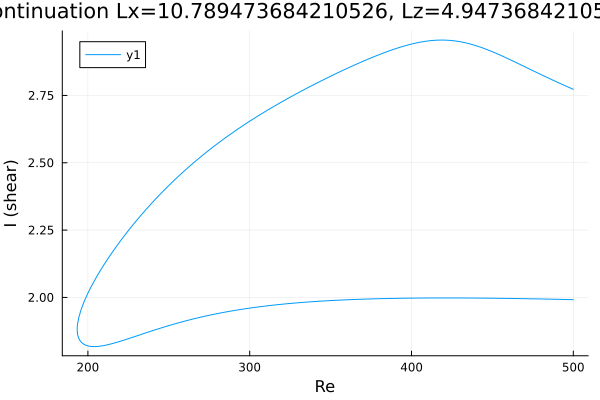

Source data for this figure (header and first rows):
Re, shear
500.0, 1.992
499.7, 1.992
498.3, 1.992
496.9, 1.992
495.5, 1.992
494.1, 1.992
492.7, 1.993
491.3, 1.993
489.8, 1.993
488.4, 1.993
487, 1.993
485.6, 1.994
484.2, 1.994
482.8, 1.994
481.4, 1.994
479.9, 1.994
478.5, 1.994
477.1, 1.995
475.7, 1.995
474.3, 1.995
472.9, 1.995
471.5, 1.995
470, 1.995
468.6, 1.995
467.2, 1.996
465.8, 1.996
464.4, 1.996
463, 1.996
461.6, 1.996
460.1, 1.996
458.7, 1.996
457.3, 1.996
455.9, 1.997
454.5, 1.997
453.1, 1.997
451.7, 1.997
450.2, 1.997
448.8, 1.997
447.4, 1.997
446, 1.997
444.6, 1.997
443.2, 1.997
441.8, 1.997
440.3, 1.998
438.9, 1.998
437.5, 1.998
436.1, 1.998
434.7, 1.998
433.3, 1.998
431.9, 1.998
430.4, 1.998
429, 1.998
427.6, 1.998
426.2, 1.998
424.8, 1.998
423.4, 1.998
422, 1.998
420.5, 1.998
419.1, 1.998
417.7, 1.998
... 443 more rows
